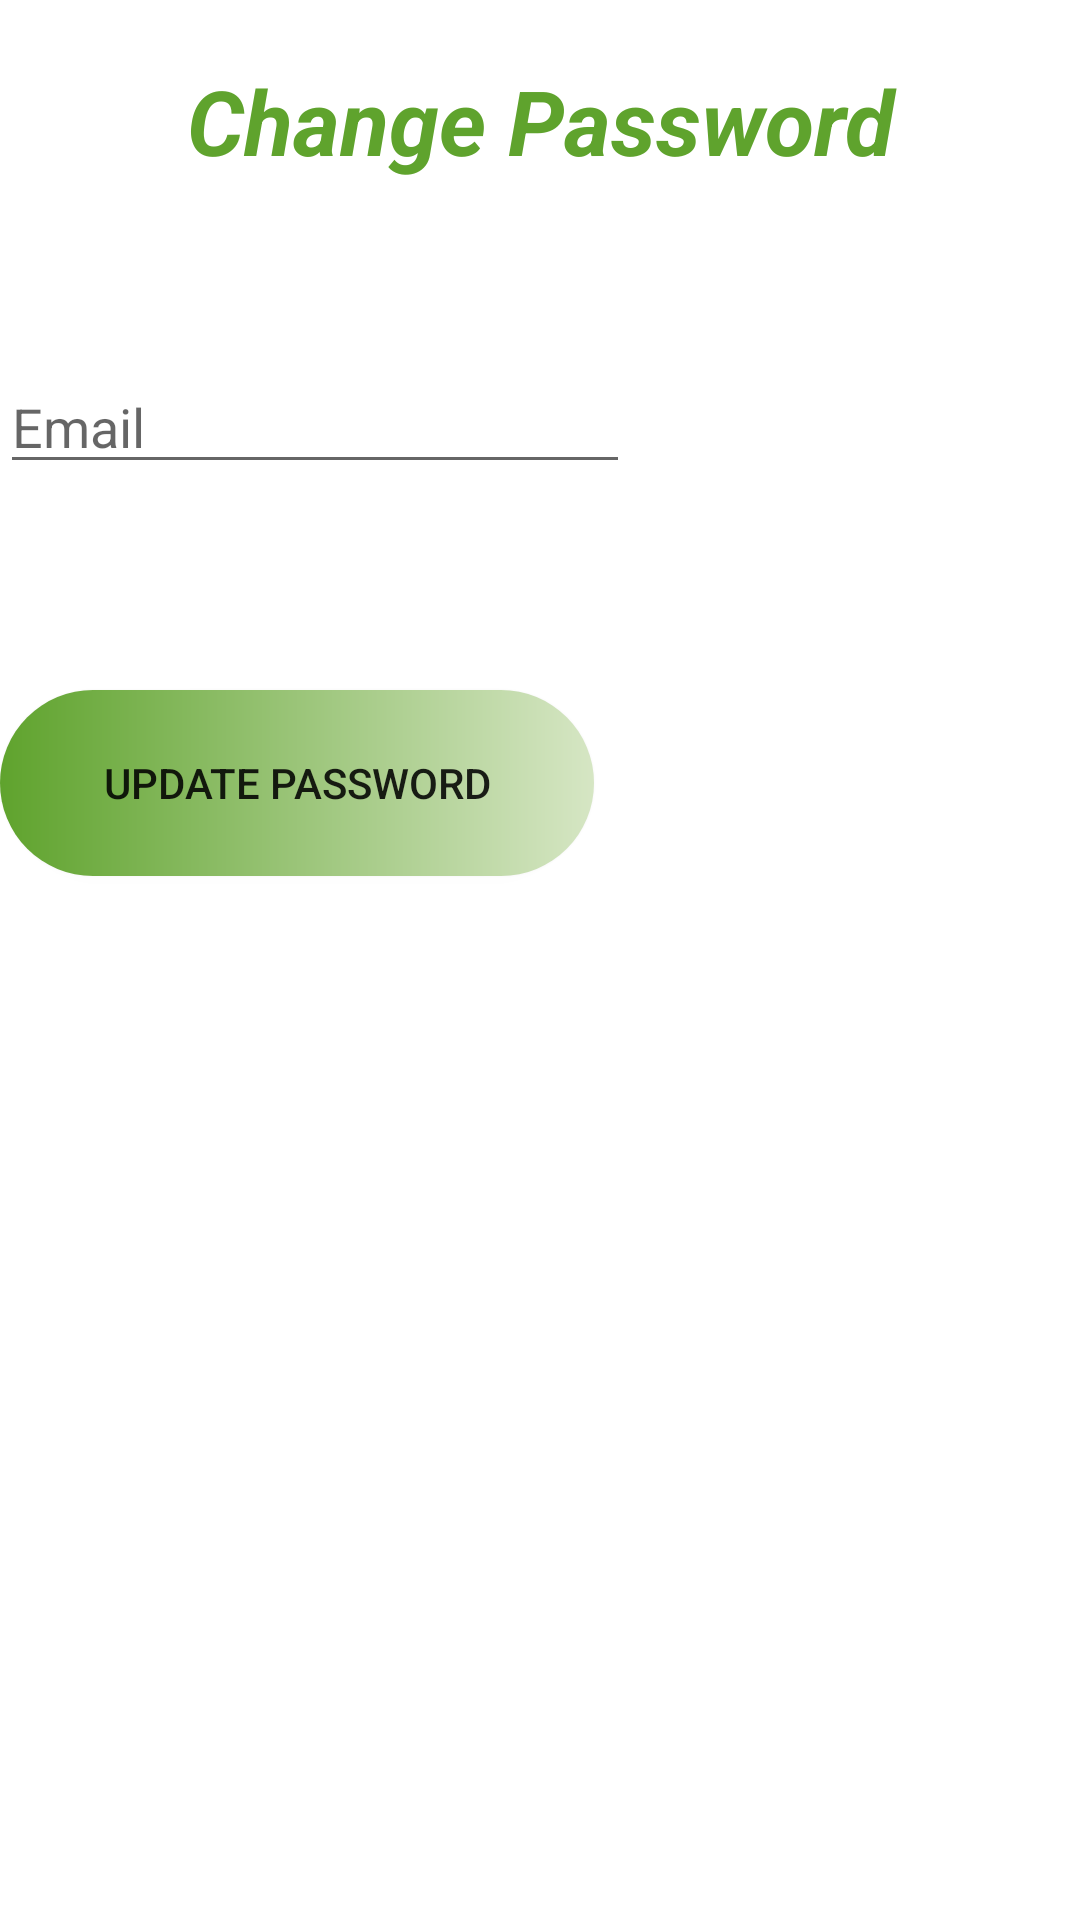

Write the Android layout XML for this screen, with the resource values it uses.
<!-- AndroidManifest.xml: application theme Theme.EZMeal -->
<!-- res/layout/fragment_password_setting.xml -->
<?xml version="1.0" encoding="utf-8"?>
<FrameLayout xmlns:android="http://schemas.android.com/apk/res/android"
    xmlns:tools="http://schemas.android.com/tools"
    android:layout_width="match_parent"
    android:layout_height="match_parent"
    tools:context=".GroupSettings.FragmentPasswordSetting">

    

    <TextView
        android:layout_width="match_parent"
        android:layout_height="match_parent" />

    <TextView
        android:id="@+id/changePassword"
        android:layout_width="match_parent"
        android:layout_height="wrap_content"
        android:layout_marginTop="20dp"
        android:text="Change Password"
        android:textAlignment="center"
        android:textColor="@color/EzGreen"
        android:textSize="30sp"
        android:textStyle="bold|italic" />

    <EditText
        android:id="@+id/passChangeEmail"
        android:layout_width="wrap_content"
        android:layout_height="wrap_content"
        android:layout_marginTop="120dp"
        android:ems="10"
        android:hint="Email"
        android:inputType="textPersonName" />

    <androidx.appcompat.widget.AppCompatButton
        android:id="@+id/uPasswordBtn"
        android:layout_width="198dp"
        android:layout_height="62dp"
        android:layout_marginTop="230dp"
        android:background="@drawable/custom_button"
        android:text="Update Password" />

</FrameLayout>
<!-- resources referenced by this layout -->
<resources>
  <color name="EzGreen">#5FA32D</color>
  <!-- drawable custom_button (drawable) -->
  <?xml version="1.0" encoding="utf-8"?>
  <shape xmlns:android="http://schemas.android.com/apk/res/android" android:shape="rectangle">
  <gradient android:startColor="@color/EzGreen" android:endColor="#D6E6C4" android:type="linear"/>
      <corners android:radius="50dp"/>.
  
  
  
  
  
  </shape>
  <style name="Theme.EZMeal" parent="Theme.MaterialComponents.DayNight.NoActionBar">
          
          <item name="colorPrimary">@color/purple_500</item>
          <item name="colorPrimaryVariant">@color/purple_700</item>
          <item name="colorOnPrimary">@color/white</item>
          
          <item name="colorSecondary">@color/teal_200</item>
          <item name="colorSecondaryVariant">@color/teal_700</item>
          <item name="colorOnSecondary">@color/black</item>
          
          <item name="android:statusBarColor" tools:targetApi="l">@android:color/black</item>
  
          
  
      </style>
  <color name="purple_500">#FF6200EE</color>
  <color name="purple_700">#FF3700B3</color>
  <color name="white">#FFFFFFFF</color>
  <color name="teal_200">#FF03DAC5</color>
  <color name="teal_700">#FF018786</color>
  <color name="black">#FF000000</color>
</resources>
